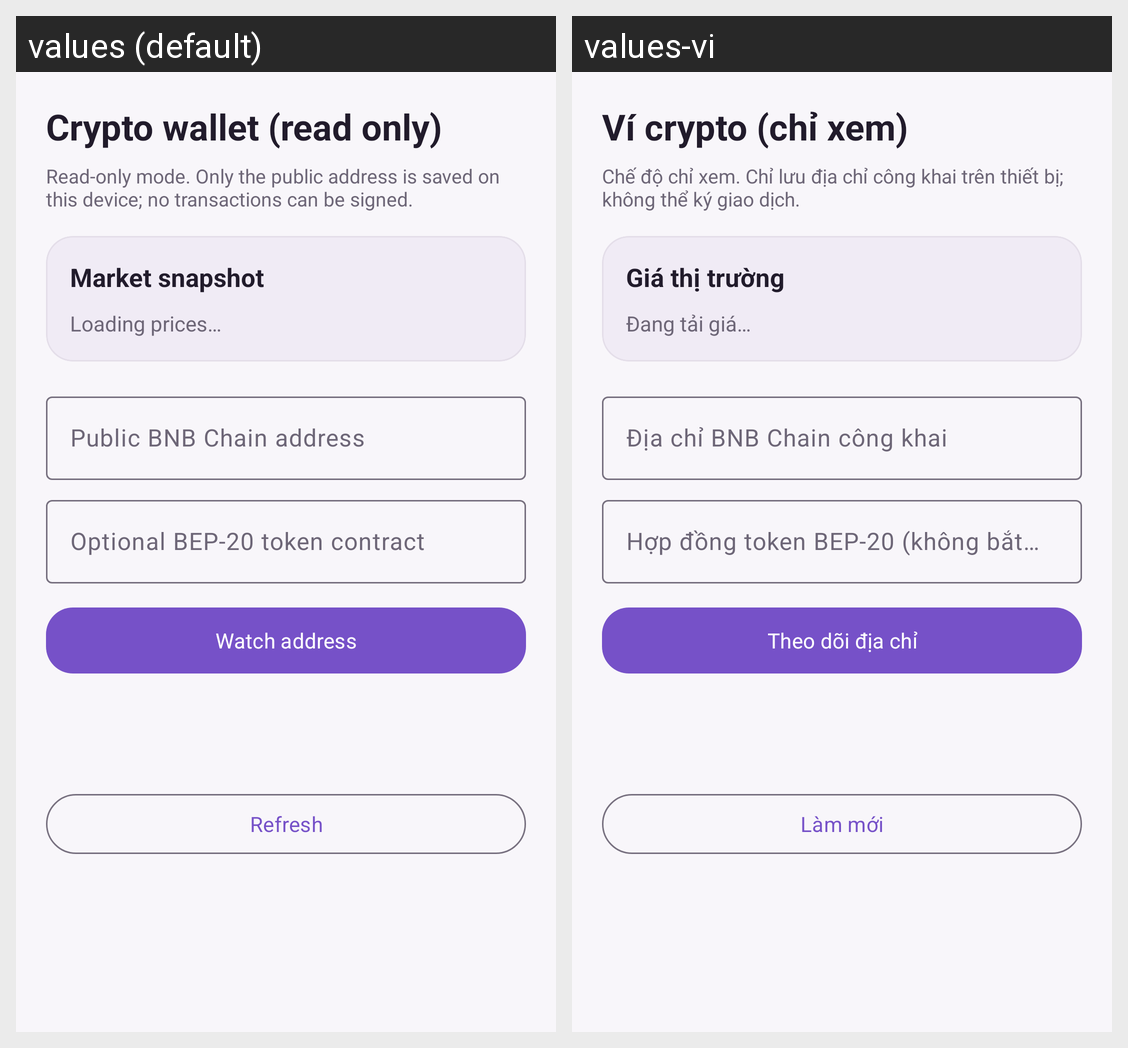

Strings drawn on this Android screen and how each of the app's shown locales translates them:
Android screen res/layout/fragment_crypto_wallet.xml rendered under 2 locales, left to right: values (default), values-vi. Device: Nexus 5 (rendered at 1080×1920; each locale shown at half size, 540×960, under a caption strip naming it); theme Theme.Financier.
Strings drawn on this screen, with the default value and each locale's value (text and hints the layout hard-codes, and strings that could not be matched under every locale, appear in the picture but are not listed):

crypto_wallet_title
  values: Crypto wallet (read only)
  values-vi: Ví crypto (chỉ xem)

crypto_read_only_notice
  values: Read-only mode. Only the public address is saved on this device; no transactions can be signed.
  values-vi: Chế độ chỉ xem. Chỉ lưu địa chỉ công khai trên thiết bị; không thể ký giao dịch.

crypto_market_title
  values: Market snapshot
  values-vi: Giá thị trường

crypto_loading
  values: Loading prices…
  values-vi: Đang tải giá…

crypto_address_label
  values: Public BNB Chain address
  values-vi: Địa chỉ BNB Chain công khai

crypto_token_label
  values: Optional BEP-20 token contract
  values-vi: Hợp đồng token BEP-20 (không bắt buộc)

crypto_watch
  values: Watch address
  values-vi: Theo dõi địa chỉ

crypto_refresh
  values: Refresh
  values-vi: Làm mới
